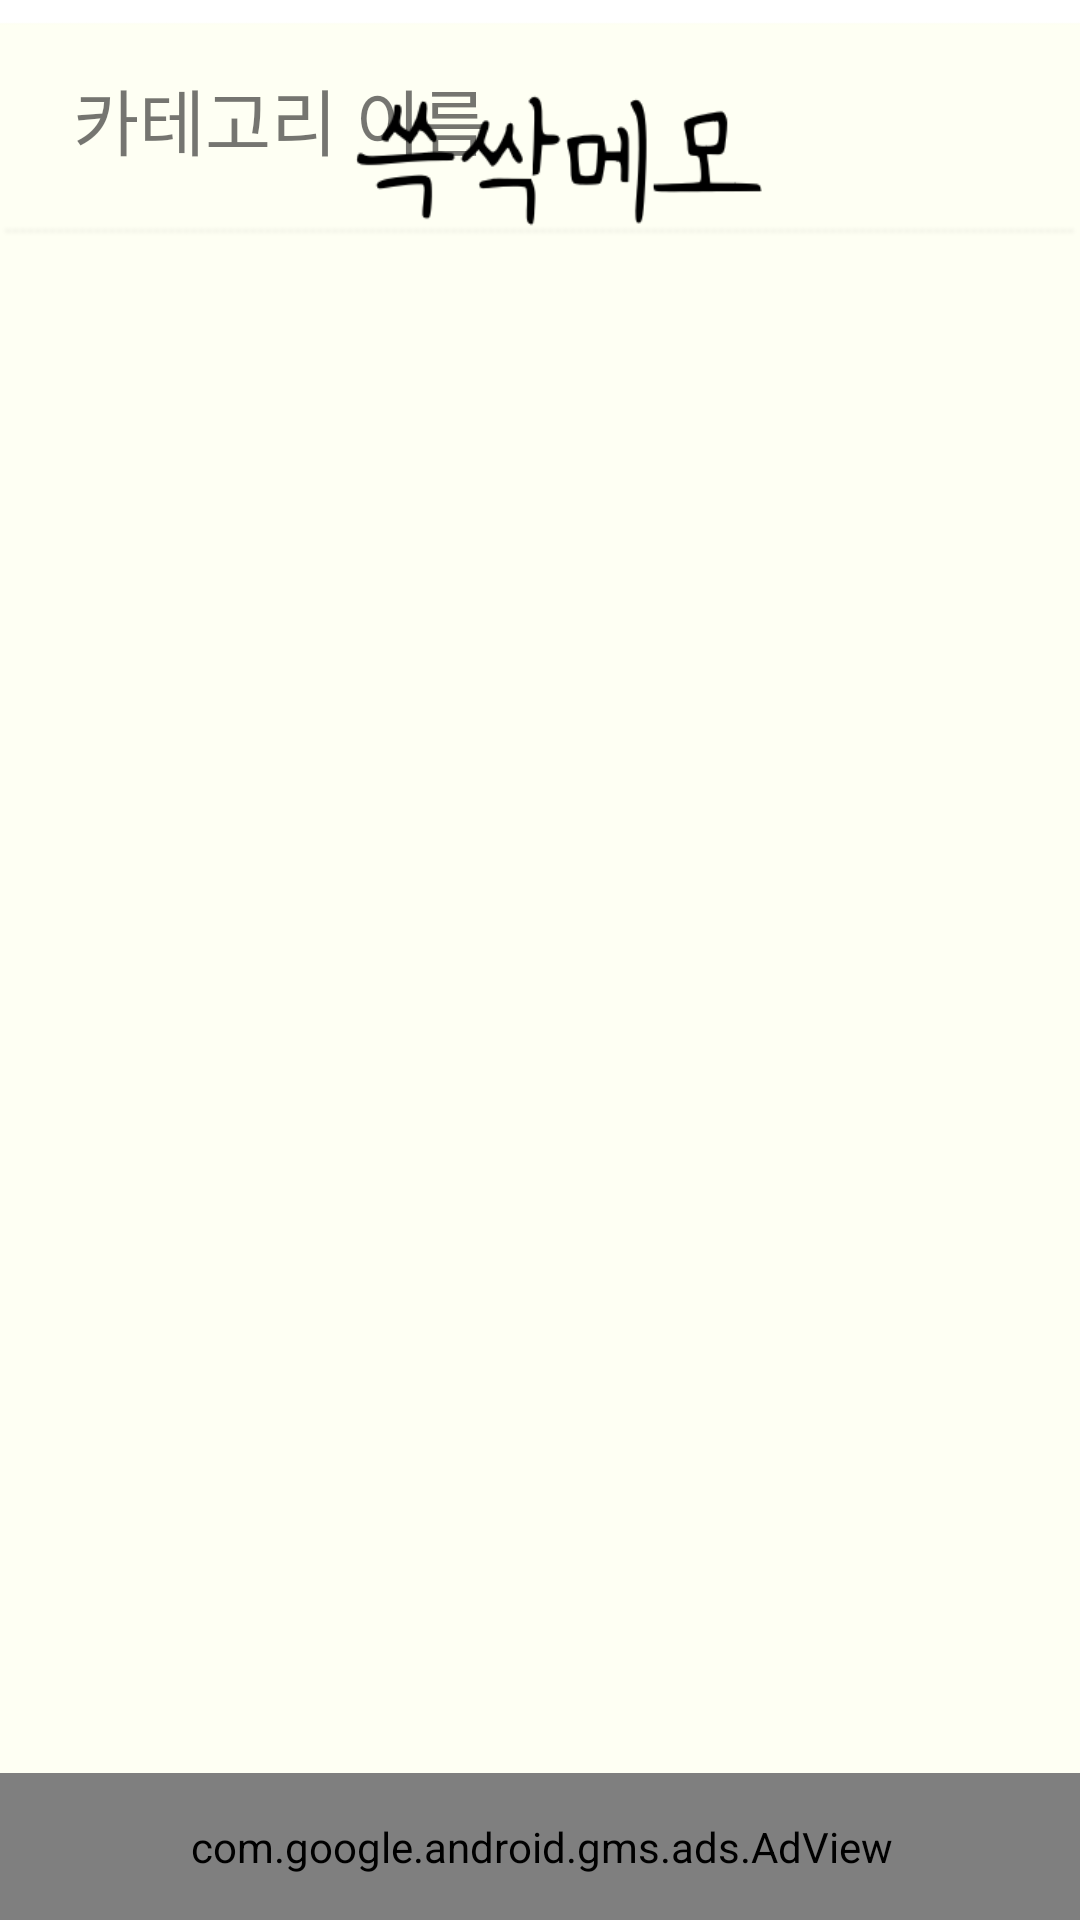

Layout XML and referenced resources for this Android screen:
<!-- AndroidManifest.xml: application theme Theme.SsgMemo -->
<!-- res/layout/activity_view_content.xml -->
<?xml version="1.0" encoding="utf-8"?>
<androidx.constraintlayout.widget.ConstraintLayout xmlns:android="http://schemas.android.com/apk/res/android"
    xmlns:app="http://schemas.android.com/apk/res-auto"
    xmlns:tools="http://schemas.android.com/tools"
    android:layout_width="match_parent"
    android:layout_height="match_parent"
    android:background="@drawable/background"
    tools:context=".common.ViewMemoActivity">

    <TextView
        android:id="@+id/ctgrTitle"
        android:layout_width="139dp"
        android:layout_height="wrap_content"
        android:layout_marginTop="22dp"
        android:fontFamily="@font/diligent"
        android:text="카테고리 이름"
        android:textSize="24sp"
        app:layout_constraintEnd_toEndOf="parent"
        app:layout_constraintHorizontal_bias="0.11"
        app:layout_constraintStart_toStartOf="parent"
        app:layout_constraintTop_toTopOf="parent" />

    <androidx.recyclerview.widget.RecyclerView
        android:id="@+id/recyclerContent1"
        android:layout_width="366dp"
        android:layout_height="596dp"
        android:layout_marginStart="24dp"
        android:layout_marginTop="30dp"
        android:layout_marginEnd="24dp"
        app:layoutManager="androidx.recyclerview.widget.LinearLayoutManager"
        app:layout_constraintBottom_toBottomOf="parent"
        app:layout_constraintEnd_toEndOf="parent"
        app:layout_constraintHorizontal_bias="0.666"
        app:layout_constraintStart_toStartOf="parent"
        app:layout_constraintTop_toBottomOf="@+id/ctgrTitle"
        app:layout_constraintVertical_bias="0.0" />

    <ImageView
        android:id="@+id/imageView2"
        android:layout_width="wrap_content"
        android:layout_height="wrap_content"
        android:layout_marginTop="10dp"
        app:layout_constraintBottom_toTopOf="@+id/recyclerContent1"
        app:layout_constraintEnd_toEndOf="parent"
        app:layout_constraintStart_toStartOf="parent"
        app:layout_constraintTop_toBottomOf="@+id/ctgrTitle"
        app:srcCompat="@drawable/line" />

    <TextView
        android:id="@+id/msgText"
        android:layout_width="wrap_content"
        android:layout_height="wrap_content"
        android:fontFamily="@font/diligent"
        android:text="카테고리가 비어있습니다"
        android:textSize="34sp"
        android:visibility="invisible"
        app:layout_constraintBottom_toBottomOf="@+id/recyclerContent1"
        app:layout_constraintEnd_toEndOf="parent"
        app:layout_constraintStart_toStartOf="parent"
        app:layout_constraintTop_toTopOf="parent" />

    <com.google.android.gms.ads.AdView
        android:id="@+id/adView"
        android:layout_width="412dp"
        android:layout_height="49dp"
        android:layout_alignParentBottom="true"
        android:layout_centerHorizontal="true"
        android:background="#FFFFFF"
        app:adSize="BANNER"
        app:adUnitId="@string/banner_ad_unit_id_for_test"
        app:layout_constraintBottom_toBottomOf="parent"
        app:layout_constraintEnd_toEndOf="parent"
        app:layout_constraintStart_toStartOf="parent">
    </com.google.android.gms.ads.AdView>

</androidx.constraintlayout.widget.ConstraintLayout>
<!-- resources referenced by this layout -->
<resources>
  <!-- drawable background: png bitmap (drawable, 14201 bytes) -->
  <!-- drawable line: png bitmap (drawable, 10140 bytes) -->
  <string name="banner_ad_unit_id_for_test">ca-app-pub-3940256099942544/6300978111</string>
  <style name="Theme.SsgMemo" parent="Theme.MaterialComponents.DayNight.NoActionBar">
          
          <item name="colorPrimary">@color/orange </item>
          <item name="colorPrimaryVariant">@color/white</item>
          <item name="colorOnPrimary">@color/black</item>
          
          <item name="colorSecondary">@color/black</item>
          <item name="colorSecondaryVariant">@color/black</item>
          <item name="colorOnSecondary">@color/black</item>
          
          <item name="android:statusBarColor" tools:targetApi="l">#F2F2F2</item>
          <item name="android:windowLightStatusBar" tools:targetApi="m">true</item>
          <item name="android:navigationBarColor">@android:color/transparent</item>
          <item name="android:enforceNavigationBarContrast" tools:targetApi="q">false</item>
          <item name="android:enforceStatusBarContrast" tools:targetApi="q">false</item>
          
          <item name="windowNoTitle">true</item>
      </style>
  <color name="orange">#EEC18A</color>
  <color name="white">#FFFFFFFF</color>
  <color name="black">#FF000000</color>
</resources>
